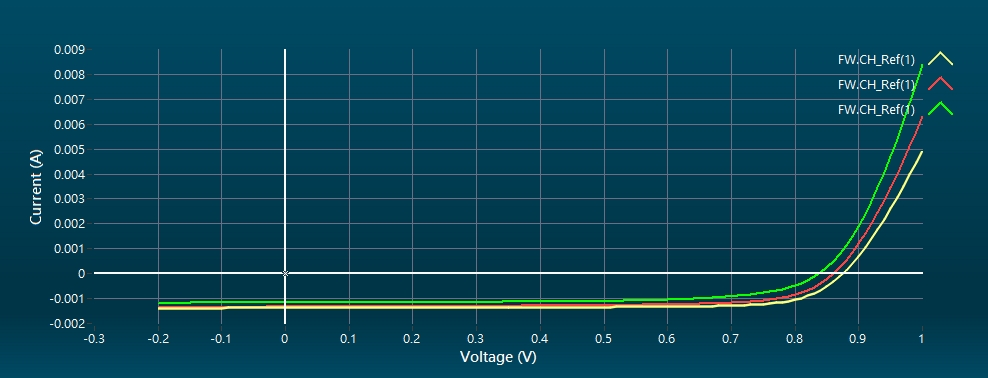

The data file committed next to this chart (first rows):
No., 1, , , , , No., 2, , , , , No., 3, , , , 
[Information], , [Volt (V)], [Current (mA)], [J (mA/cm^2)], , [Information], , [Volt (V)], [Current (mA)], [J (mA/cm^2)], , [Information], , [Volt (V)], [Current (mA)], [J (mA/cm^2)], 
Name, FW (FW.CH_Ref(1)), -0.2, -1.39, -30.89, , Name, FW (FW.CH_Ref(1)), -0.2, -1.359, -30.2, , Name, FW (FW.CH_Ref(1)), -0.2, -1.204, -26.77, 
Comment, , -0.19, -1.386, -30.81, , Comment, , -0.19, -1.353, -30.06, , Comment, , -0.19, -1.19, -26.45, 
Test Mode, Single-Channel, -0.18, -1.387, -30.81, , Test Mode, Single-Channel, -0.18, -1.347, -29.94, , Test Mode, Single-Channel, -0.18, -1.184, -26.31, 
Channel, CH_Ref (), -0.17, -1.381, -30.7, , Channel, CH_Ref (), -0.17, -1.347, -29.94, , Channel, CH_Ref (), -0.17, -1.182, -26.26, 
Power, ---, -0.16, -1.379, -30.64, , Power, ---, -0.16, -1.347, -29.93, , Power, ---, -0.16, -1.178, -26.17, 
Area (cm^2), 0.045, -0.15, -1.38, -30.66, , Area (cm^2), 0.045, -0.15, -1.342, -29.83, , Area (cm^2), 0.045, -0.15, -1.176, -26.12, 
Start (V), -0.2, -0.14, -1.377, -30.6, , Start (V), -0.2, -0.14, -1.347, -29.93, , Start (V), -0.2, -0.14, -1.175, -26.1, 
End (V), 1, -0.13, -1.379, -30.64, , End (V), 1, -0.13, -1.344, -29.88, , End (V), 1, -0.13, -1.172, -26.03, 
Step (V), 0.01, -0.12, -1.383, -30.73, , Step (V), 0.01, -0.12, -1.343, -29.85, , Step (V), 0.01, -0.12, -1.172, -26.04, 
Delay (ms), 20, -0.11, -1.377, -30.59, , Delay (ms), 20, -0.11, -1.344, -29.87, , Delay (ms), 20, -0.11, -1.172, -26.06, 
Reverse data, FALSE, -0.1, -1.379, -30.65, , Reverse data, FALSE, -0.1, -1.342, -29.82, , Reverse data, FALSE, -0.1, -1.168, -25.96, 
Temperature (degC), NaN, -0.09, -1.379, -30.64, , Temperature (degC), NaN, -0.09, -1.341, -29.79, , Temperature (degC), NaN, -0.09, -1.167, -25.93, 
Time stamp, 2025/11/27 08:39:06, -0.08, -1.374, -30.52, , Time stamp, 2025/11/27 08:39:50, -0.08, -1.343, -29.83, , Time stamp, 2025/11/27 08:40:28, -0.08, -1.168, -25.96, 
[Calibration], , -0.07, -1.377, -30.6, , [Calibration], , -0.07, -1.338, -29.73, , [Calibration], , -0.07, -1.165, -25.9, 
Ref Cell Isc (A), 0.07166, -0.06, -1.375, -30.56, , Ref Cell Isc (A), 0.07166, -0.06, -1.339, -29.77, , Ref Cell Isc (A), 0.07166, -0.06, -1.166, -25.91, 
Light Intensity (SUN), 1, -0.05, -1.375, -30.55, , Light Intensity (SUN), 1, -0.05, -1.341, -29.8, , Light Intensity (SUN), 1, -0.05, -1.163, -25.85, 
[Statistic], , -0.04, -1.377, -30.61, , [Statistic], , -0.04, -1.338, -29.73, , [Statistic], , -0.04, -1.161, -25.8, 
Isc (mA), 1.375, -0.03, -1.374, -30.54, , Isc (mA), 1.331, -0.03, -1.337, -29.72, , Isc (mA), 1.16, -0.03, -1.164, -25.87, 
Voc (V), 0.8747, -0.02, -1.373, -30.52, , Voc (V), 0.8603, -0.02, -1.336, -29.68, , Voc (V), 0.8372, -0.02, -1.161, -25.8, 
Pmax (mW), 0.9194, -0.01, -1.377, -30.6, , Pmax (mW), 0.8231, -0.01, -1.331, -29.57, , Pmax (mW), 0.6477, -0.01, -1.159, -25.75, 
Imax (mA), 1.242, 0, -1.373, -30.5, , Imax (mA), 1.143, 0, -1.333, -29.61, , Imax (mA), 0.9813, 0, -1.163, -25.85, 
Vmax (V), 0.74, 0.01, -1.374, -30.54, , Vmax (V), 0.72, 0.01, -1.33, -29.55, , Vmax (V), 0.66, 0.01, -1.158, -25.74, 
Efficiency (%), 20.42, 0.02, -1.375, -30.56, , Efficiency (%), 18.28, 0.02, -1.33, -29.55, , Efficiency (%), 14.39, 0.02, -1.158, -25.74, 
Fill Factor (%), 76.47, 0.03, -1.371, -30.46, , Fill Factor (%), 71.88, 0.03, -1.329, -29.54, , Fill Factor (%), 66.68, 0.03, -1.16, -25.77, 
Jsc (mA/cm^2), 30.55, 0.04, -1.37, -30.45, , Jsc (mA/cm^2), 29.58, 0.04, -1.327, -29.5, , Jsc (mA/cm^2), 25.78, 0.04, -1.157, -25.72, 
Jmax (mA/cm^2), 27.61, 0.05, -1.37, -30.44, , Jmax (mA/cm^2), 25.4, 0.05, -1.328, -29.51, , Jmax (mA/cm^2), 21.81, 0.05, -1.16, -25.77, 
Area (cm^2), 0.045, 0.06, -1.366, -30.36, , Area (cm^2), 0.045, 0.06, -1.329, -29.54, , Area (cm^2), 0.045, 0.06, -1.16, -25.77, 
Rs (ohm), 23.04, 0.07, -1.369, -30.42, , Rs (ohm), 19, 0.07, -1.327, -29.49, , Rs (ohm), 14.85, 0.07, -1.158, -25.73, 
Rsh (ohm), 15889, 0.08, -1.367, -30.37, , Rsh (ohm), 10516, 0.08, -1.327, -29.49, , Rsh (ohm), 8776, 0.08, -1.159, -25.76, 
, , 0.09, -1.363, -30.29, , , , 0.09, -1.328, -29.51, , , , 0.09, -1.156, -25.68, 
, , 0.1, -1.367, -30.37, , , , 0.1, -1.323, -29.4, , , , 0.1, -1.155, -25.67, 
, , 0.11, -1.366, -30.36, , , , 0.11, -1.325, -29.44, , , , 0.11, -1.157, -25.72, 
, , 0.12, -1.366, -30.35, , , , 0.12, -1.325, -29.44, , , , 0.12, -1.154, -25.64, 
, , 0.13, -1.366, -30.35, , , , 0.13, -1.322, -29.38, , , , 0.13, -1.155, -25.66, 
, , 0.14, -1.366, -30.35, , , , 0.14, -1.322, -29.37, , , , 0.14, -1.155, -25.68, 
, , 0.15, -1.367, -30.38, , , , 0.15, -1.321, -29.36, , , , 0.15, -1.154, -25.66, 
, , 0.16, -1.365, -30.33, , , , 0.16, -1.318, -29.28, , , , 0.16, -1.157, -25.7, 
, , 0.17, -1.362, -30.26, , , , 0.17, -1.32, -29.33, , , , 0.17, -1.155, -25.68, 
, , 0.18, -1.365, -30.33, , , , 0.18, -1.317, -29.26, , , , 0.18, -1.15, -25.56, 
, , 0.19, -1.366, -30.35, , , , 0.19, -1.316, -29.23, , , , 0.19, -1.151, -25.57, 
, , 0.2, -1.363, -30.29, , , , 0.2, -1.317, -29.27, , , , 0.2, -1.149, -25.54, 
, , 0.21, -1.362, -30.27, , , , 0.21, -1.315, -29.22, , , , 0.21, -1.146, -25.46, 
, , 0.22, -1.365, -30.32, , , , 0.22, -1.314, -29.2, , , , 0.22, -1.148, -25.5, 
, , 0.23, -1.359, -30.19, , , , 0.23, -1.315, -29.23, , , , 0.23, -1.147, -25.48, 
, , 0.24, -1.363, -30.29, , , , 0.24, -1.311, -29.13, , , , 0.24, -1.146, -25.46, 
, , 0.25, -1.36, -30.23, , , , 0.25, -1.312, -29.16, , , , 0.25, -1.147, -25.5, 
, , 0.26, -1.359, -30.21, , , , 0.26, -1.313, -29.17, , , , 0.26, -1.143, -25.4, 
, , 0.27, -1.36, -30.23, , , , 0.27, -1.309, -29.1, , , , 0.27, -1.141, -25.35, 
, , 0.28, -1.358, -30.18, , , , 0.28, -1.311, -29.13, , , , 0.28, -1.145, -25.44, 
, , 0.29, -1.357, -30.16, , , , 0.29, -1.31, -29.1, , , , 0.29, -1.142, -25.37, 
, , 0.3, -1.356, -30.14, , , , 0.3, -1.304, -28.98, , , , 0.3, -1.141, -25.35, 
, , 0.31, -1.354, -30.09, , , , 0.31, -1.305, -28.99, , , , 0.31, -1.139, -25.31, 
, , 0.32, -1.354, -30.08, , , , 0.32, -1.305, -28.99, , , , 0.32, -1.139, -25.3, 
, , 0.33, -1.355, -30.12, , , , 0.33, -1.301, -28.9, , , , 0.33, -1.139, -25.32, 
, , 0.34, -1.353, -30.06, , , , 0.34, -1.303, -28.96, , , , 0.34, -1.137, -25.26, 
, , 0.35, -1.355, -30.1, , , , 0.35, -1.299, -28.86, , , , 0.35, -1.132, -25.16, 
, , 0.36, -1.354, -30.09, , , , 0.36, -1.298, -28.84, , , , 0.36, -1.136, -25.24, 
, , 0.37, -1.351, -30.01, , , , 0.37, -1.296, -28.8, , , , 0.37, -1.134, -25.21, 
, , 0.38, -1.353, -30.06, , , , 0.38, -1.291, -28.7, , , , 0.38, -1.131, -25.14, 
... 67 more rows
